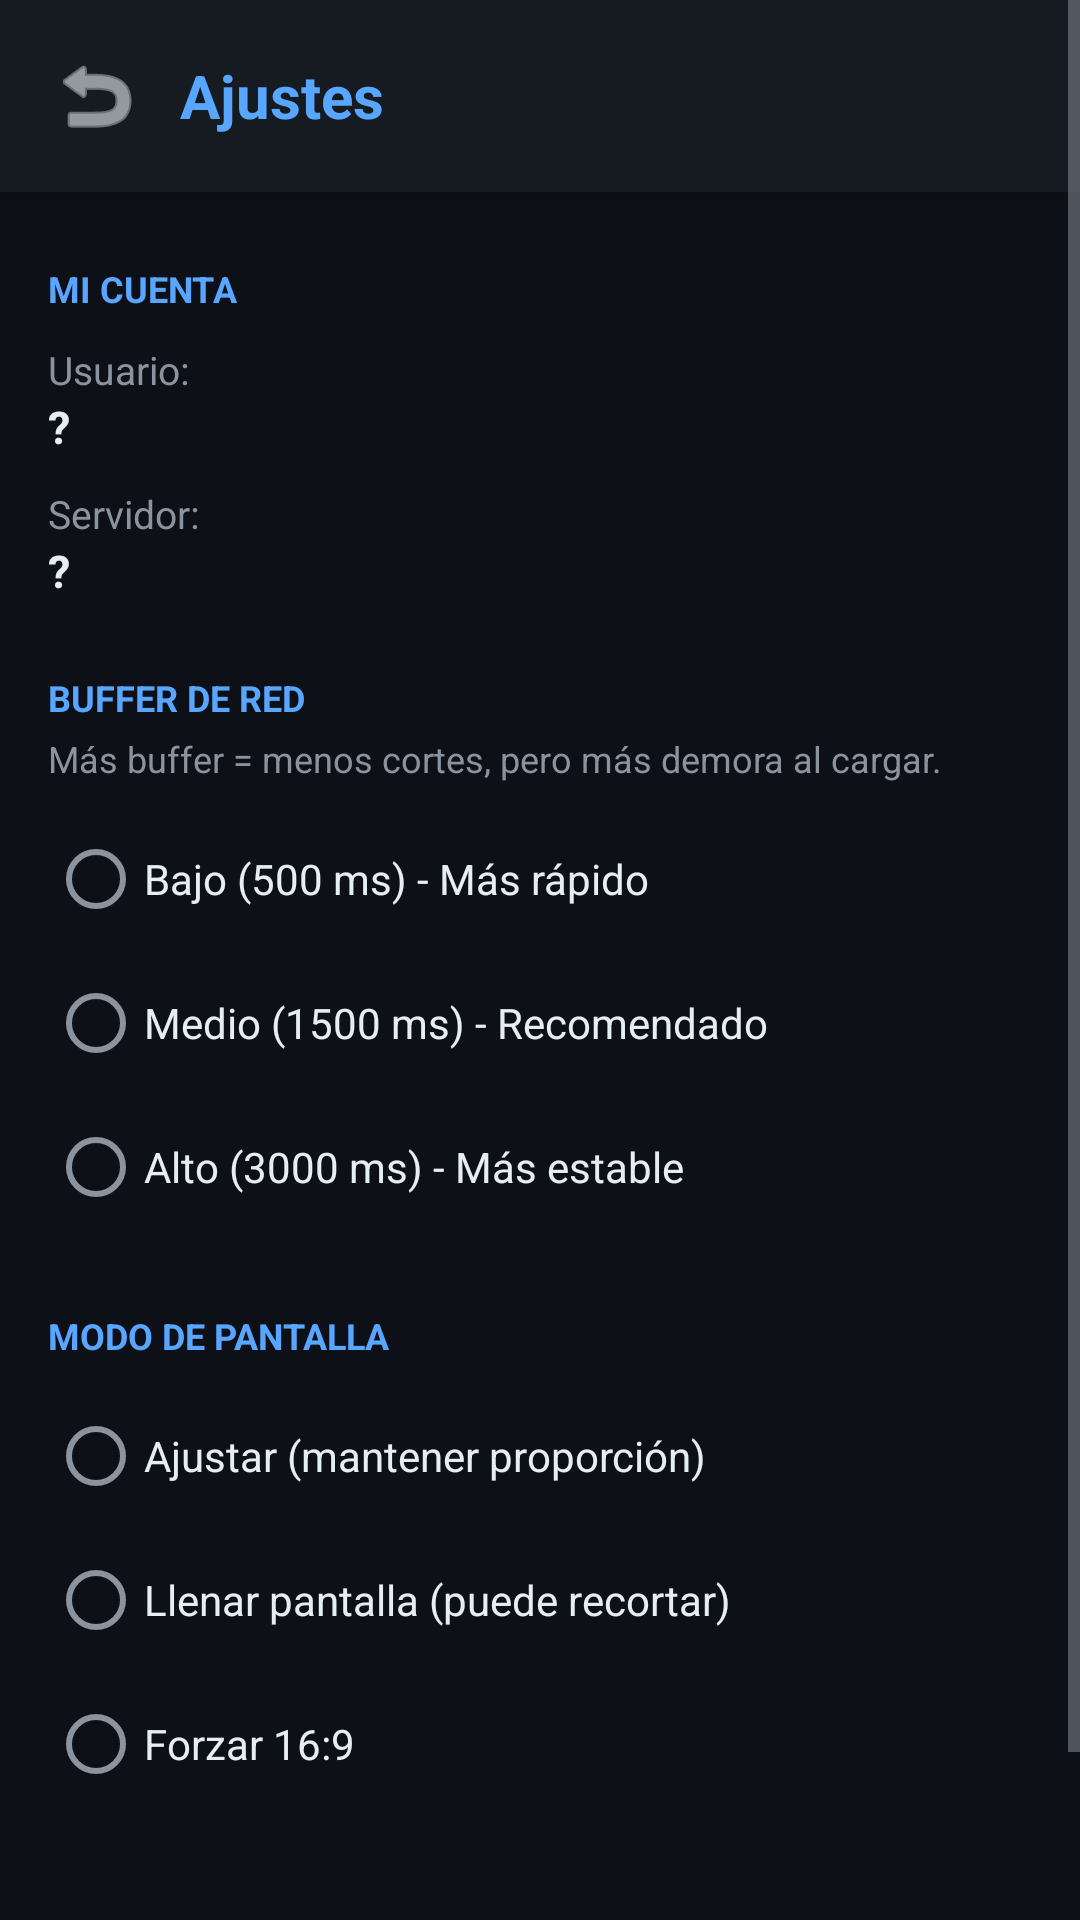

The Android layout XML behind this screen, and the referenced resources:
<!-- AndroidManifest.xml: application theme Theme.InnovaTV -->
<!-- res/layout/activity_ajustes.xml -->
<?xml version="1.0" encoding="utf-8"?>
<ScrollView xmlns:android="http://schemas.android.com/apk/res/android"
    android:layout_width="match_parent"
    android:layout_height="match_parent"
    android:background="@color/background"
    android:fillViewport="true">

    <LinearLayout
        android:layout_width="match_parent"
        android:layout_height="wrap_content"
        android:orientation="vertical">

        
        <LinearLayout
            android:layout_width="match_parent"
            android:layout_height="wrap_content"
            android:orientation="horizontal"
            android:background="@color/surface"
            android:padding="12dp"
            android:gravity="center_vertical"
            android:elevation="4dp">

            <ImageButton
                android:id="@+id/btnAtras"
                android:layout_width="40dp"
                android:layout_height="40dp"
                android:background="?android:attr/selectableItemBackgroundBorderless"
                android:src="@android:drawable/ic_menu_revert"
                android:tint="@color/text_primary"
                android:contentDescription="Volver" />

            <TextView
                android:layout_width="0dp"
                android:layout_height="wrap_content"
                android:layout_weight="1"
                android:layout_marginStart="8dp"
                android:text="Ajustes"
                android:textColor="@color/primary"
                android:textSize="20sp"
                android:textStyle="bold" />
        </LinearLayout>

        <LinearLayout
            android:layout_width="match_parent"
            android:layout_height="wrap_content"
            android:orientation="vertical"
            android:padding="16dp">

            
            <TextView
                android:layout_width="match_parent"
                android:layout_height="wrap_content"
                android:text="MI CUENTA"
                android:textColor="@color/primary"
                android:textSize="12sp"
                android:textStyle="bold"
                android:layout_marginTop="8dp" />

            <TextView
                android:layout_width="match_parent"
                android:layout_height="wrap_content"
                android:text="Usuario:"
                android:textColor="@color/text_secondary"
                android:textSize="13sp"
                android:layout_marginTop="10dp" />

            <TextView
                android:id="@+id/textUsuario"
                android:layout_width="match_parent"
                android:layout_height="wrap_content"
                android:text="?"
                android:textColor="@color/text_primary"
                android:textSize="15sp"
                android:textStyle="bold" />

            <TextView
                android:layout_width="match_parent"
                android:layout_height="wrap_content"
                android:text="Servidor:"
                android:textColor="@color/text_secondary"
                android:textSize="13sp"
                android:layout_marginTop="10dp" />

            <TextView
                android:id="@+id/textServidor"
                android:layout_width="match_parent"
                android:layout_height="wrap_content"
                android:text="?"
                android:textColor="@color/text_primary"
                android:textSize="15sp"
                android:textStyle="bold" />

            
            <TextView
                android:layout_width="match_parent"
                android:layout_height="wrap_content"
                android:text="BUFFER DE RED"
                android:textColor="@color/primary"
                android:textSize="12sp"
                android:textStyle="bold"
                android:layout_marginTop="24dp" />

            <TextView
                android:layout_width="match_parent"
                android:layout_height="wrap_content"
                android:text="Más buffer = menos cortes, pero más demora al cargar."
                android:textColor="@color/text_secondary"
                android:textSize="12sp"
                android:layout_marginTop="4dp" />

            <RadioGroup
                android:id="@+id/radioGroupBuffer"
                android:layout_width="match_parent"
                android:layout_height="wrap_content"
                android:orientation="vertical"
                android:layout_marginTop="8dp">

                <RadioButton
                    android:id="@+id/radioBufferBajo"
                    android:layout_width="match_parent"
                    android:layout_height="wrap_content"
                    android:text="Bajo (500 ms) - Más rápido"
                    android:textColor="@color/text_primary" />

                <RadioButton
                    android:id="@+id/radioBufferMedio"
                    android:layout_width="match_parent"
                    android:layout_height="wrap_content"
                    android:text="Medio (1500 ms) - Recomendado"
                    android:textColor="@color/text_primary" />

                <RadioButton
                    android:id="@+id/radioBufferAlto"
                    android:layout_width="match_parent"
                    android:layout_height="wrap_content"
                    android:text="Alto (3000 ms) - Más estable"
                    android:textColor="@color/text_primary" />
            </RadioGroup>

            
            <TextView
                android:layout_width="match_parent"
                android:layout_height="wrap_content"
                android:text="MODO DE PANTALLA"
                android:textColor="@color/primary"
                android:textSize="12sp"
                android:textStyle="bold"
                android:layout_marginTop="24dp" />

            <RadioGroup
                android:id="@+id/radioGroupAspect"
                android:layout_width="match_parent"
                android:layout_height="wrap_content"
                android:orientation="vertical"
                android:layout_marginTop="8dp">

                <RadioButton
                    android:id="@+id/radioAspectFit"
                    android:layout_width="match_parent"
                    android:layout_height="wrap_content"
                    android:text="Ajustar (mantener proporción)"
                    android:textColor="@color/text_primary" />

                <RadioButton
                    android:id="@+id/radioAspectFill"
                    android:layout_width="match_parent"
                    android:layout_height="wrap_content"
                    android:text="Llenar pantalla (puede recortar)"
                    android:textColor="@color/text_primary" />

                <RadioButton
                    android:id="@+id/radioAspect169"
                    android:layout_width="match_parent"
                    android:layout_height="wrap_content"
                    android:text="Forzar 16:9"
                    android:textColor="@color/text_primary" />
            </RadioGroup>

            
            <Button
                android:id="@+id/btnCerrarSesion"
                android:layout_width="match_parent"
                android:layout_height="wrap_content"
                android:layout_marginTop="32dp"
                android:backgroundTint="@color/error"
                android:text="Cerrar sesión"
                android:textColor="@color/white" />

        </LinearLayout>
    </LinearLayout>
</ScrollView>
<!-- resources referenced by this layout -->
<resources>
  <color name="background">#0D1117</color>
  <color name="error">#F85149</color>
  <color name="primary">#58A6FF</color>
  <color name="surface">#161B22</color>
  <color name="text_primary">#E6EDF3</color>
  <color name="text_secondary">#8B949E</color>
  <color name="white">#FFFFFF</color>
  <style name="Theme.InnovaTV" parent="Theme.MaterialComponents.DayNight.NoActionBar">
          <item name="colorPrimary">@color/primary</item>
          <item name="colorPrimaryDark">@color/primary_dark</item>
          <item name="colorPrimaryVariant">@color/primary_variant</item>
          <item name="colorOnPrimary">@color/white</item>
  
          <item name="android:colorBackground">@color/background</item>
          <item name="colorSurface">@color/surface</item>
          <item name="colorOnSurface">@color/text_primary</item>
  
          <item name="android:textColorPrimary">@color/text_primary</item>
          <item name="android:textColorSecondary">@color/text_secondary</item>
  
          <item name="android:statusBarColor">@color/background</item>
          <item name="android:navigationBarColor">@color/background</item>
          <item name="android:windowLightStatusBar" tools:targetApi="m">false</item>
      </style>
  <color name="primary_dark">#1F6FEB</color>
  <color name="primary_variant">#388BFD</color>
</resources>
